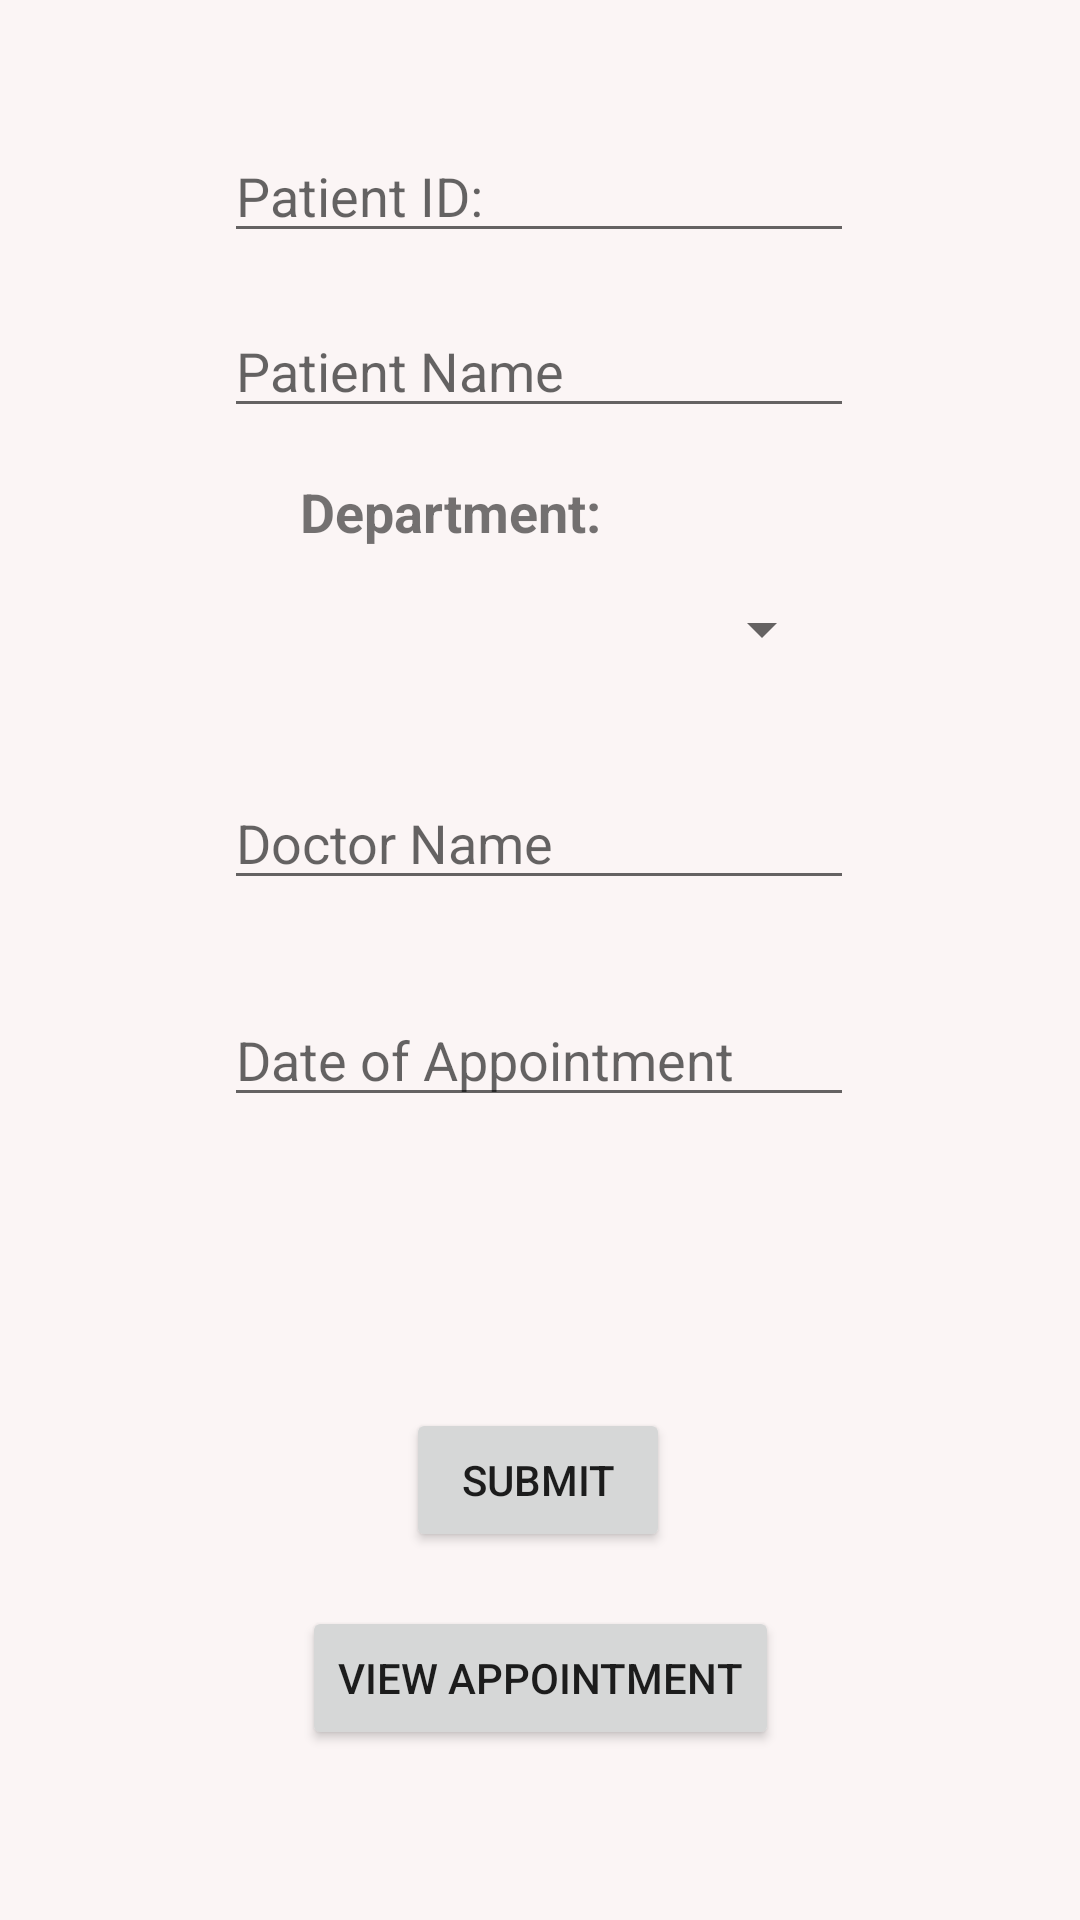

Reconstruct the res/layout file that produces this screen, plus the resources it refers to.
<!-- AndroidManifest.xml: application theme Theme.MittalHospital -->
<!-- res/layout/activity_main4.xml -->
<?xml version="1.0" encoding="utf-8"?>
<androidx.constraintlayout.widget.ConstraintLayout xmlns:android="http://schemas.android.com/apk/res/android"
    xmlns:app="http://schemas.android.com/apk/res-auto"
    xmlns:tools="http://schemas.android.com/tools"
    android:layout_width="match_parent"
    android:layout_height="match_parent"
    android:background="#FBF5F5"
    tools:context=".MainActivity3">

    <EditText
        android:id="@+id/et1"
        android:layout_width="wrap_content"
        android:layout_height="wrap_content"
        android:ems="10"
        android:hint="Patient Name"
        android:inputType="textPersonName"
        android:textColor="#9B9999"
        app:layout_constraintBottom_toBottomOf="parent"
        app:layout_constraintEnd_toEndOf="parent"
        app:layout_constraintHorizontal_bias="0.497"
        app:layout_constraintStart_toStartOf="parent"
        app:layout_constraintTop_toTopOf="parent"
        app:layout_constraintVertical_bias="0.169" />

    <Spinner
        android:id="@+id/spinner3"
        android:layout_width="wrap_content"
        android:layout_height="wrap_content"
        app:layout_constraintBottom_toBottomOf="parent"
        app:layout_constraintEnd_toEndOf="parent"
        app:layout_constraintHorizontal_bias="0.263"
        app:layout_constraintStart_toEndOf="@+id/textView22"
        app:layout_constraintTop_toTopOf="parent"
        app:layout_constraintVertical_bias="0.321" />

    <EditText
        android:id="@+id/dobformat"
        android:layout_width="wrap_content"
        android:layout_height="wrap_content"
        android:ems="10"
        android:hint="Date of Appointment"
        android:inputType="date"
        app:layout_constraintBottom_toBottomOf="parent"
        app:layout_constraintEnd_toEndOf="parent"
        app:layout_constraintHorizontal_bias="0.497"
        app:layout_constraintStart_toStartOf="parent"
        app:layout_constraintTop_toTopOf="parent"
        app:layout_constraintVertical_bias="0.553" />

    <EditText
        android:id="@+id/et3"
        android:layout_width="wrap_content"
        android:layout_height="wrap_content"
        android:ems="10"
        android:hint="Doctor Name"
        android:inputType="textPostalAddress"
        app:layout_constraintBottom_toBottomOf="parent"
        app:layout_constraintEnd_toEndOf="parent"
        app:layout_constraintHorizontal_bias="0.497"
        app:layout_constraintStart_toStartOf="parent"
        app:layout_constraintTop_toTopOf="parent"
        app:layout_constraintVertical_bias="0.432" />

    <EditText
        android:id="@+id/et"
        android:layout_width="wrap_content"
        android:layout_height="wrap_content"
        android:ems="10"
        android:hint="Patient ID:"
        android:inputType="number"
        android:textColor="#A4A2A2"
        app:layout_constraintBottom_toBottomOf="parent"
        app:layout_constraintEnd_toEndOf="parent"
        app:layout_constraintHorizontal_bias="0.497"
        app:layout_constraintStart_toStartOf="parent"
        app:layout_constraintTop_toTopOf="parent"
        app:layout_constraintVertical_bias="0.072" />

    <TextView
        android:id="@+id/textView22"
        android:layout_width="wrap_content"
        android:layout_height="wrap_content"
        android:layout_marginStart="100dp"
        android:text="Department:"
        android:textSize="18sp"
        android:textStyle="bold"
        app:layout_constraintBottom_toBottomOf="parent"
        app:layout_constraintStart_toStartOf="parent"
        app:layout_constraintTop_toTopOf="parent"
        app:layout_constraintVertical_bias="0.257" />

    <Button
        android:id="@+id/button4"
        android:layout_width="wrap_content"
        android:layout_height="wrap_content"
        android:text="Submit"
        app:layout_constraintBottom_toBottomOf="parent"
        app:layout_constraintEnd_toEndOf="parent"
        app:layout_constraintHorizontal_bias="0.498"
        app:layout_constraintStart_toStartOf="parent"
        app:layout_constraintTop_toTopOf="parent"
        app:layout_constraintVertical_bias="0.793" />

    <Button
        android:id="@+id/viewbtm"
        android:layout_width="wrap_content"
        android:layout_height="wrap_content"
        android:text="@string/view_appointment"
        app:layout_constraintBottom_toBottomOf="parent"
        app:layout_constraintEnd_toEndOf="parent"
        app:layout_constraintStart_toStartOf="parent"
        app:layout_constraintTop_toTopOf="parent"
        app:layout_constraintVertical_bias="0.904" />


</androidx.constraintlayout.widget.ConstraintLayout>
<!-- resources referenced by this layout -->
<resources>
  <string name="view_appointment">View Appointment</string>
  <style name="Theme.MittalHospital" parent="Theme.MaterialComponents.DayNight.DarkActionBar">
          
          <item name="colorPrimary">@color/purple_500</item>
          <item name="colorPrimaryVariant">@color/purple_700</item>
          <item name="colorOnPrimary">@color/white</item>
          
          <item name="colorSecondary">@color/teal_200</item>
          <item name="colorSecondaryVariant">@color/teal_700</item>
          <item name="colorOnSecondary">@color/black</item>
          
          <item name="android:statusBarColor" tools:targetApi="21">?attr/colorPrimaryVariant</item>
          
      </style>
  <!-- not gathered from this repository: default colours our renderer supplied (Android Studio template values) -->
  <color name="purple_500">#FF6200EE</color>
  <color name="purple_700">#FF3700B3</color>
  <color name="teal_200">#FF03DAC5</color>
  <color name="teal_700">#FF018786</color>
  <color name="black">#FF000000</color>
  <color name="white">#FFFFFFFF</color>
</resources>
